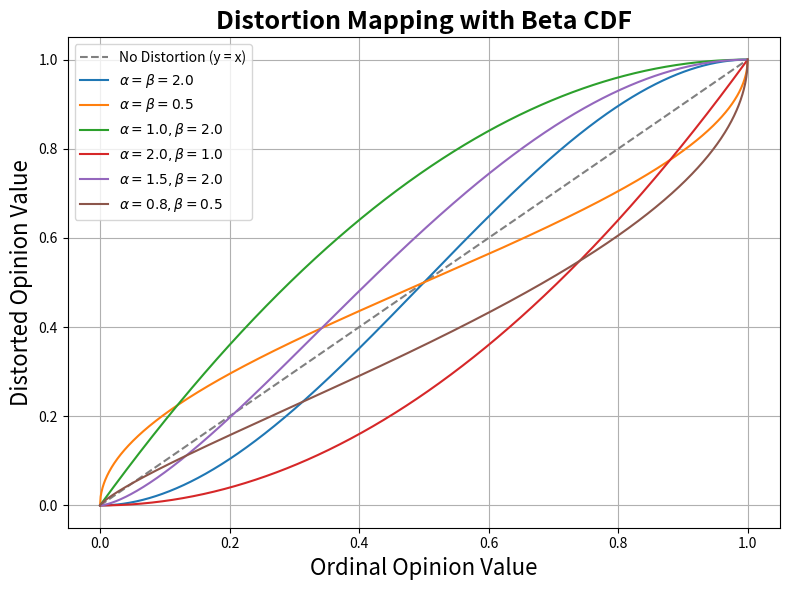

Write Python code to recreate this figure.
import numpy as np
import matplotlib.pyplot as plt
from scipy.stats import beta

# Define x range
x = np.linspace(0, 1, 1000)

# Define (alpha, beta) parameter pairs
params = [
    (2, 2),
    (0.5, 0.5),
    (1, 2),
    (2, 1),
    (1.5, 2),
    (0.8, 0.5)
]

# Corresponding labels and colors
labels = [
    r'$\alpha = \beta = 2.0$',
    r'$\alpha = \beta = 0.5$',
    r'$\alpha = 1.0, \beta = 2.0$',
    r'$\alpha = 2.0, \beta = 1.0$',
    r'$\alpha = 1.5, \beta = 2.0$',
    r'$\alpha = 0.8, \beta = 0.5$'
]

colors = ['C0', 'C1', 'C2', 'C3', 'C4', 'C5']

# Plot
plt.figure(figsize=(8, 6))

plt.plot(x, x, '--', color='gray', label='No Distortion (y = x)')
for (a, b), label, color in zip(params, labels, colors):
    plt.plot(x, beta.cdf(x, a, b), label=label, color=color)

plt.title("Distortion Mapping with Beta CDF", fontsize=18, weight='bold')
plt.xlabel("Ordinal Opinion Value", fontsize=16)
plt.ylabel("Distorted Opinion Value", fontsize=16)
plt.legend(loc='upper left')
plt.grid(True)
plt.tight_layout()
plt.savefig("beta_cdf_plot.png")
